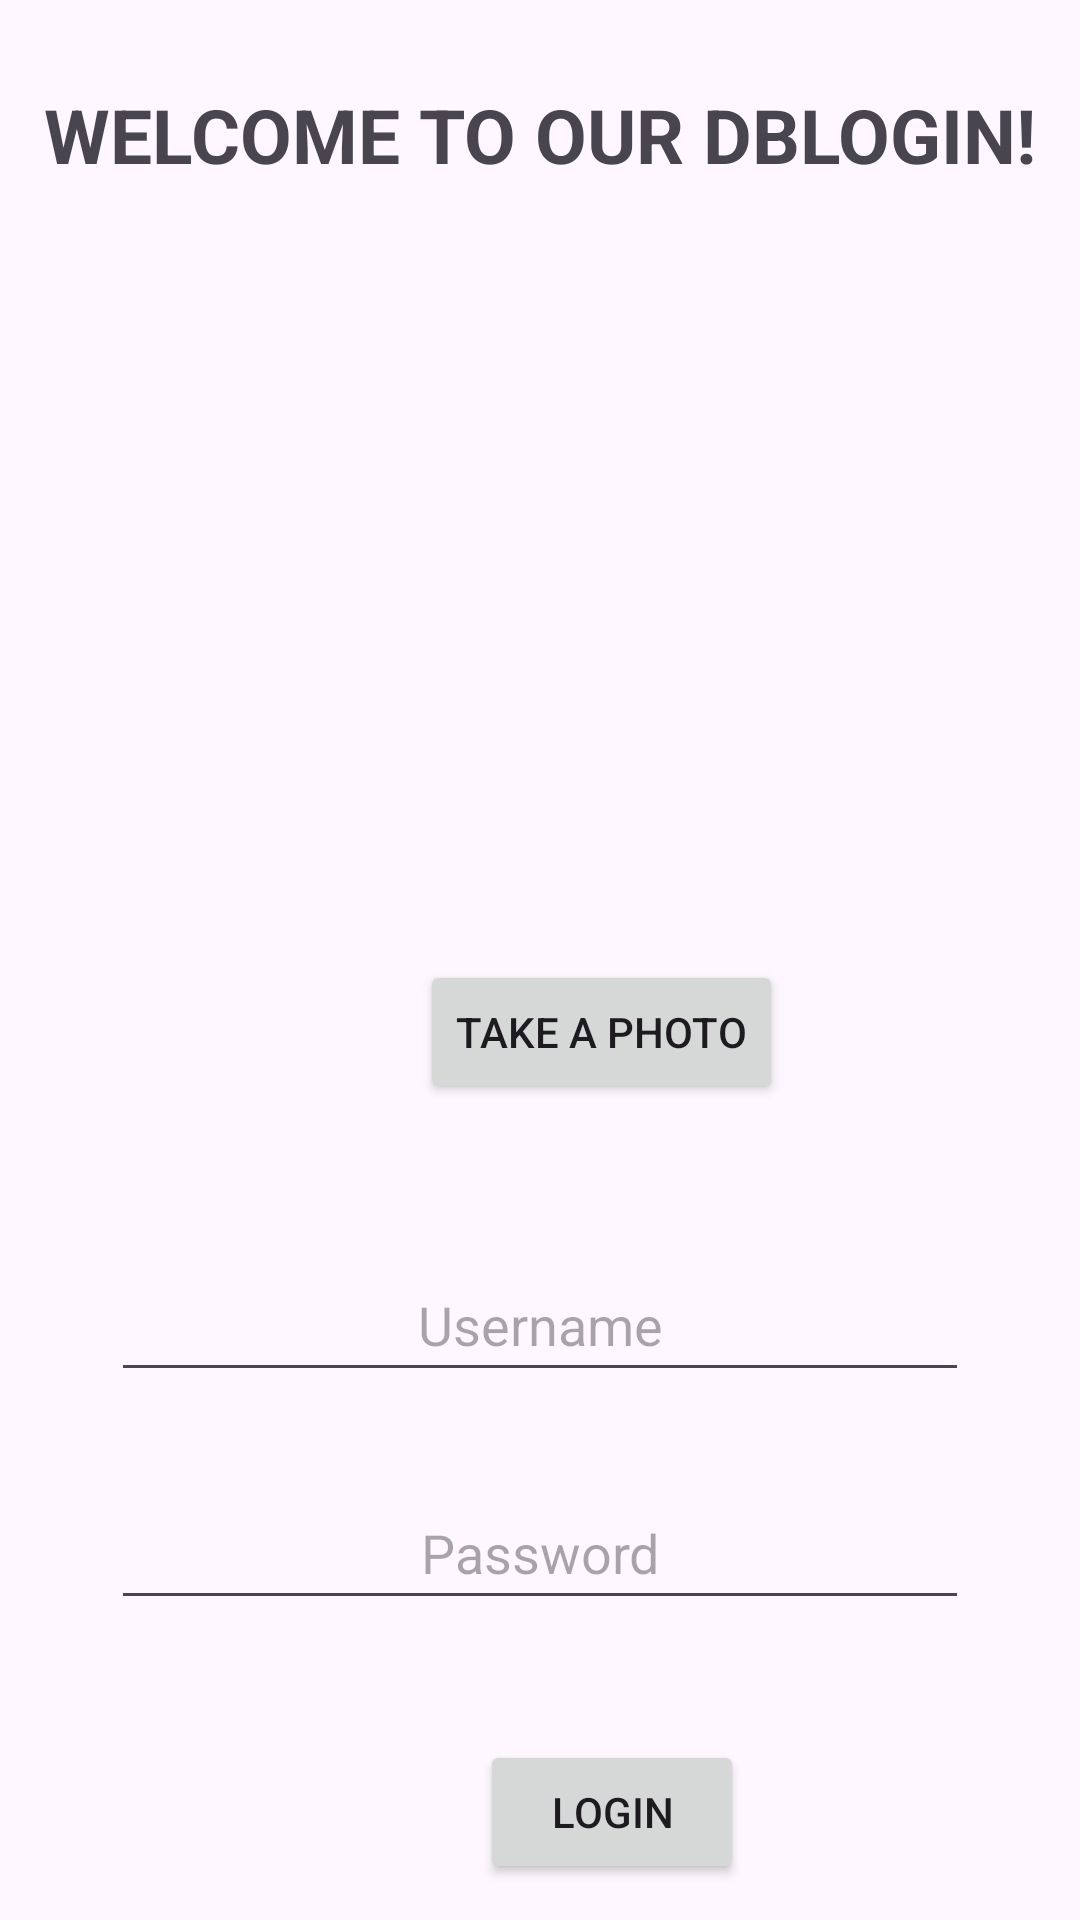

Write the Android layout XML for this screen, with the resource values it uses.
<!-- AndroidManifest.xml: application theme Theme.NewLoginForm -->
<!-- res/layout/activity_main.xml -->
<?xml version="1.0" encoding="utf-8"?>
<androidx.constraintlayout.widget.ConstraintLayout xmlns:android="http://schemas.android.com/apk/res/android"
    xmlns:app="http://schemas.android.com/apk/res-auto"
    xmlns:tools="http://schemas.android.com/tools"
    android:id="@+id/main"
    android:layout_width="match_parent"
    android:layout_height="match_parent"
    tools:context=".MainActivity">

    <ImageView
        android:id="@+id/imgView"
        android:layout_width="224dp"
        android:layout_height="192dp"
        android:layout_marginStart="100dp"
        android:layout_marginTop="84dp"
        app:layout_constraintStart_toStartOf="parent"
        app:layout_constraintTop_toTopOf="parent"
        tools:srcCompat="@tools:sample/avatars" />

    <TextView
        android:id="@+id/screen"
        android:layout_width="0dp"
        android:layout_height="wrap_content"
        android:layout_marginTop="28dp"
        android:text="WELCOME TO OUR DBLOGIN!"
        android:textAlignment="center"
        android:textSize="25dp"
        android:textStyle="bold"
        app:layout_constraintEnd_toEndOf="parent"
        app:layout_constraintStart_toStartOf="parent"
        app:layout_constraintTop_toTopOf="parent" />


    <EditText
        android:id="@+id/txtusername"
        android:layout_width="0dp"
        android:layout_height="wrap_content"
        android:layout_below="@+id/screen"
        android:layout_centerInParent="true"
        android:layout_marginStart="37dp"
        android:layout_marginTop="140dp"
        android:layout_marginEnd="37dp"
        android:hint="Username"
        android:inputType="text"
        android:minHeight="48dp"
        android:textAlignment="center"
        app:layout_constraintEnd_toEndOf="parent"
        app:layout_constraintHorizontal_bias="1.0"
        app:layout_constraintStart_toStartOf="parent"
        app:layout_constraintTop_toBottomOf="@+id/imgView" />

    <EditText
        android:id="@+id/txtpassword"
        android:layout_width="0dp"
        android:layout_height="wrap_content"
        android:layout_below="@+id/txtusername"
        android:layout_centerInParent="true"
        android:layout_marginStart="37dp"
        android:layout_marginTop="28dp"
        android:layout_marginEnd="37dp"
        android:hint="Password"
        android:inputType="textPassword"
        android:minHeight="48dp"
        android:textAlignment="center"
        app:layout_constraintEnd_toEndOf="parent"
        app:layout_constraintHorizontal_bias="0.0"
        app:layout_constraintStart_toStartOf="parent"
        app:layout_constraintTop_toBottomOf="@+id/txtusername"
        tools:ignore="InOrMmUsage" />

    <Button
        android:id="@+id/btnlogin"
        android:layout_width="0dp"
        android:layout_height="wrap_content"
        android:layout_below="@id/txtpassword"
        android:layout_marginStart="160dp"
        android:layout_marginTop="212dp"
        android:text="LOGIN"
        app:layout_constraintStart_toStartOf="parent"
        app:layout_constraintTop_toBottomOf="@+id/btnpickimage" />

    <Button
        android:id="@+id/btnpickimage"
        android:layout_width="wrap_content"
        android:layout_height="wrap_content"
        android:layout_marginStart="140dp"
        android:layout_marginTop="44dp"
        android:text="Take a Photo"
        app:layout_constraintStart_toStartOf="parent"
        app:layout_constraintTop_toBottomOf="@+id/imgView" />
</androidx.constraintlayout.widget.ConstraintLayout>
<!-- resources referenced by this layout -->
<resources>
  <style name="Theme.NewLoginForm" parent="Base.Theme.NewLoginForm" />
  <style name="Base.Theme.NewLoginForm" parent="Theme.Material3.DayNight.NoActionBar">
          
          
      </style>
</resources>
